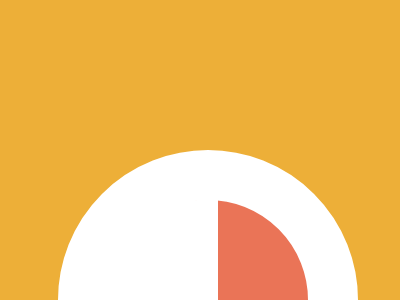

Write the HTML and CSS that draws this image.

<div class="circle"></div>
<div class="semi"></div>
<style>
  body{
    background:#EDAF38;
  }
  .circle{
    width:200;
    height:200;
    background:#EA7457;
    border-radius:50%;
    margin-top:150;
    margin-left:50;
    border:50px solid #FFFFFF;
  }
  .semi{
  width:200;
  height:120;
  background-color:#FFFFFF;
  border-top-left-radius:100px;
  border-top-right-radius:100px;
  margin-top:-300;
  transform:rotate(-90deg);
  margin-top:-210;
  margin-left:50;
  }
</style>